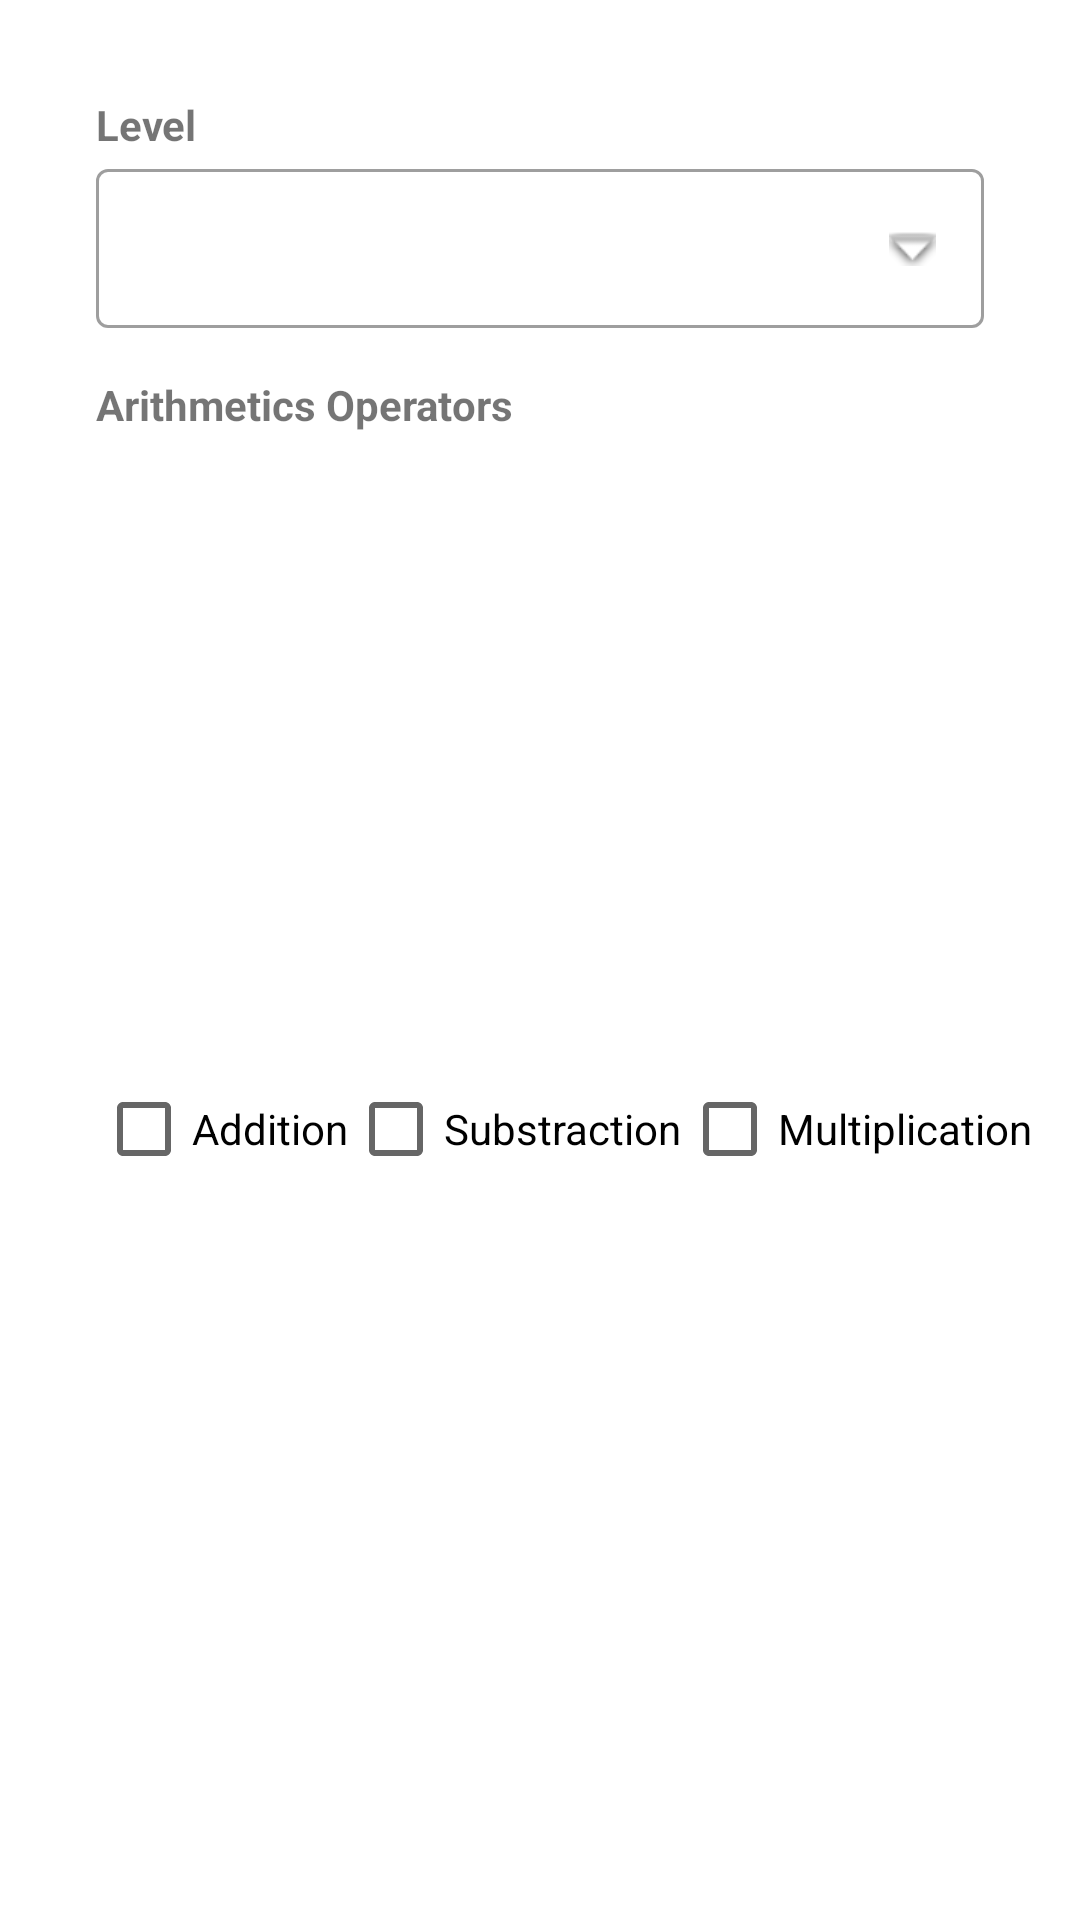

The Android layout XML behind this screen, and the referenced resources:
<!-- AndroidManifest.xml: application theme Theme.Adv160419072Week2 -->
<!-- res/layout/fragment_options.xml -->
<?xml version="1.0" encoding="utf-8"?>
<androidx.constraintlayout.widget.ConstraintLayout xmlns:android="http://schemas.android.com/apk/res/android"
    xmlns:app="http://schemas.android.com/apk/res-auto"
    xmlns:tools="http://schemas.android.com/tools"
    android:id="@+id/frameLayout5"
    android:layout_width="match_parent"
    android:layout_height="wrap_content"
    tools:context=".OptionsFragment">

    <TextView
        android:id="@+id/textView3"
        android:layout_width="wrap_content"
        android:layout_height="wrap_content"
        android:layout_marginStart="32dp"
        android:layout_marginTop="32dp"
        android:text="Level"
        android:textStyle="bold"
        app:layout_constraintStart_toStartOf="parent"
        app:layout_constraintTop_toTopOf="parent" />

    <com.google.android.material.textfield.TextInputLayout
        android:id="@+id/textInputLayout"
        style="@style/Widget.MaterialComponents.TextInputLayout.OutlinedBox"
        android:layout_width="0dp"
        android:layout_height="wrap_content"
        android:layout_marginEnd="32dp"
        app:layout_constraintEnd_toEndOf="parent"
        app:layout_constraintStart_toStartOf="@+id/textView3"
        app:layout_constraintTop_toBottomOf="@+id/textView3">

        <com.google.android.material.textfield.TextInputEditText
            style="@style/Widget.MaterialComponents.TextInputLayout.FilledBox.ExposedDropdownMenu"
            android:layout_width="match_parent"
            android:layout_height="wrap_content"
            android:drawableEnd="@android:drawable/arrow_down_float"
            android:inputType="textAutoComplete" />
    </com.google.android.material.textfield.TextInputLayout>

    <TextView
        android:id="@+id/textView4"
        android:layout_width="wrap_content"
        android:layout_height="wrap_content"
        android:layout_marginTop="16dp"
        android:text="Arithmetics Operators"
        android:textStyle="bold"
        app:layout_constraintStart_toStartOf="@+id/textInputLayout"
        app:layout_constraintTop_toBottomOf="@+id/textInputLayout" />

    <CheckBox
        android:id="@+id/checkBox"
        android:layout_width="wrap_content"
        android:layout_height="wrap_content"
        android:layout_marginBottom="32dp"
        android:text="Addition"
        app:layout_constraintBottom_toBottomOf="parent"
        app:layout_constraintStart_toStartOf="@+id/textView4"
        app:layout_constraintTop_toBottomOf="@+id/textView4" />

    <CheckBox
        android:id="@+id/checkBox2"
        android:layout_width="wrap_content"
        android:layout_height="wrap_content"
        android:text="Substraction"
        app:layout_constraintStart_toEndOf="@+id/checkBox"
        app:layout_constraintTop_toTopOf="@+id/checkBox" />

    <CheckBox
        android:id="@+id/checkBox3"
        android:layout_width="wrap_content"
        android:layout_height="wrap_content"
        android:text="Multiplication"
        app:layout_constraintStart_toEndOf="@+id/checkBox2"
        app:layout_constraintTop_toTopOf="@+id/checkBox" />
</androidx.constraintlayout.widget.ConstraintLayout>
<!-- resources referenced by this layout -->
<resources>
  <style name="Theme.Adv160419072Week2" parent="Theme.MaterialComponents.DayNight.DarkActionBar">
          
          <item name="colorPrimary">@color/purple_500</item>
          <item name="colorPrimaryVariant">@color/purple_700</item>
          <item name="colorOnPrimary">@color/white</item>
          
          <item name="colorSecondary">@color/teal_200</item>
          <item name="colorSecondaryVariant">@color/teal_700</item>
          <item name="colorOnSecondary">@color/black</item>
          
          <item name="android:statusBarColor" tools:targetApi="l">?attr/colorPrimaryVariant</item>
          
      </style>
  <!-- not gathered from this repository: default colours our renderer supplied (Android Studio template values) -->
  <color name="purple_500">#FF6200EE</color>
  <color name="purple_700">#FF3700B3</color>
  <color name="teal_200">#FF03DAC5</color>
  <color name="teal_700">#FF018786</color>
  <color name="black">#FF000000</color>
  <color name="white">#FFFFFFFF</color>
</resources>
